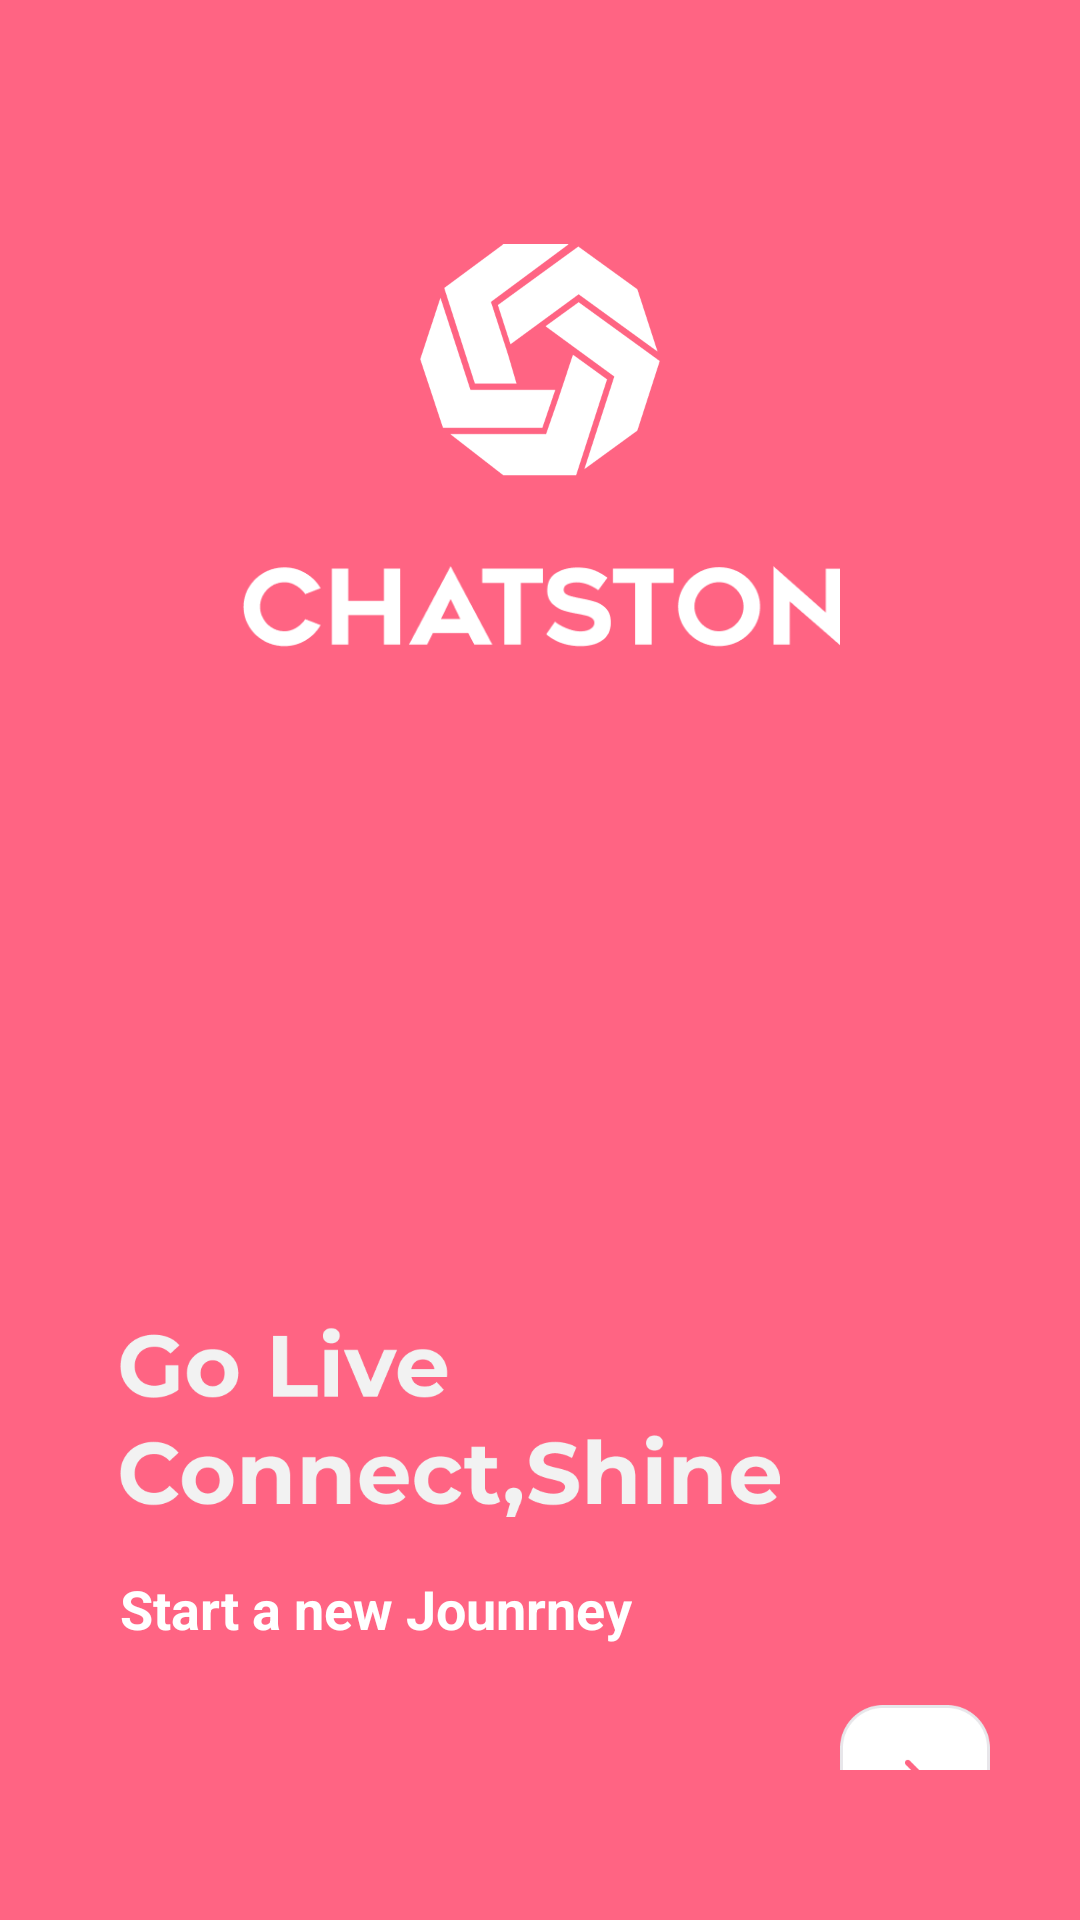

This screen was rendered from an Android layout file. Write that file and the resources it references.
<!-- AndroidManifest.xml: application theme Theme.Chatguru -->
<!-- res/layout/splash_activity.xml -->
<?xml version="1.0" encoding="utf-8"?>
<LinearLayout xmlns:android="http://schemas.android.com/apk/res/android"
    xmlns:app="http://schemas.android.com/apk/res-auto"
    xmlns:tools="http://schemas.android.com/tools"
    android:layout_width="match_parent"
    android:background="@color/primary_color"
    android:layout_height="match_parent"
    android:orientation="vertical"
    tools:context=".SplashActivity">


    <LinearLayout
        android:layout_width="match_parent"
        android:layout_height="wrap_content"
        android:layout_marginTop="80dp"
        android:orientation="vertical"
        android:gravity="center">

        <ImageView
            android:layout_width="80dp"
            android:layout_height="80dp"
            android:src="@drawable/logo"/>

        <ImageView
            android:layout_width="200dp"
            android:layout_height="wrap_content"
            android:src="@drawable/logo1"/>

    </LinearLayout>


    <LinearLayout
        android:layout_width="match_parent"
        android:layout_height="match_parent"
        android:orientation="vertical"
        android:gravity="bottom"
        android:layout_marginBottom="50dp">

     <ImageView
         android:layout_width="wrap_content"
         android:layout_height="100dp"
         android:src="@drawable/text1page"
         android:layout_marginLeft="40dp"
         android:layout_marginRight="100dp"
         android:layout_marginTop="180dp"/>

    <TextView
        android:layout_width="wrap_content"
        android:layout_height="wrap_content"
        android:layout_marginLeft="40dp"
        android:text="Start a new Jounrney"
        android:textColor="@color/white"
        android:textSize="18dp"
        android:textStyle="bold"/>

    <LinearLayout
        android:layout_width="match_parent"
        android:layout_height="wrap_content"
        android:gravity="end">

    <ImageView
        android:layout_width="50dp"
        android:layout_height="50dp"
        android:src="@drawable/btnviewdata"
        android:layout_marginRight="30dp"
        android:layout_marginTop="20dp"/>


    </LinearLayout>

    </LinearLayout>

</LinearLayout>
<!-- resources referenced by this layout -->
<resources>
  <color name="primary_color">#FF6483</color>
  <color name="white">#FFFFFFFF</color>
  <!-- drawable btnviewdata: png bitmap (drawable, 4132 bytes) -->
  <!-- drawable logo: png bitmap (drawable, 9895 bytes) -->
  <!-- drawable logo1: png bitmap (drawable, 6122 bytes) -->
  <!-- drawable text1page: png bitmap (drawable, 17385 bytes) -->
  <style name="Theme.Chatguru" parent="Base.Theme.Chatguru" />
  <style name="Base.Theme.Chatguru" parent="Theme.Material3.DayNight.NoActionBar">
          
          <item name="colorPrimary">@color/primary_color</item>
      </style>
</resources>
